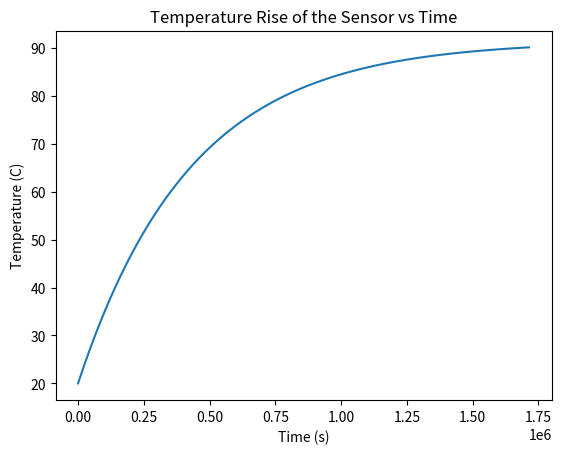

This figure's Python source:
import matplotlib.pyplot as plt 
import numpy as np 

# Thermal resistance of the thermal paste, aluminum block and thermal sensor 
R_p = .05 # heater resistor to thermal paste
R_a = .01 # thermal paste to aluminum heater block
R_s = .03  # heater block to sensor

# Thermal capacitance of the heater resistor, thermal paste, aluminum block and thermal sensor 
C_r = 0.00001

C_paste = 0.0001

m_a = 0.005
c_a = 900 
rho_a = 2700
C_alum = m_a * c_a * rho_a

m_s = 0.01 
c_s = 800 
rho_s = .005
C_sens = m_s * c_s * rho_s

C_th = C_r + C_paste + C_alum + C_sens 
R_th = R_p + R_a + R_s 

# Heat transfer coefficient
h = 15 # W/m^2·K
A = 0.0018952 # m^2
R_conv = 1/(h*A)

R_total = R_th + R_conv

tau = R_total * C_th

# Power input to the heating resistor 
P = 11.2 * 9

# Time constant 
t = np.linspace(0, 4 * tau, 1000) 

# Initia temperature of sensor
Ti = 20

# Final temperature of the sensor
Tf = Ti + P/(C_sens)/R_total
# Tf = 100

# Temperature rise of the sensor 
T = Ti + (Tf - Ti) * (1 - np.exp(-t / tau))  

# Plot the temperature rise of the sensor vs time 
plt.plot(t, T) 
plt.xlabel('Time (s)') 
plt.ylabel('Temperature (C)') 
plt.title('Temperature Rise of the Sensor vs Time') 
plt.show()
